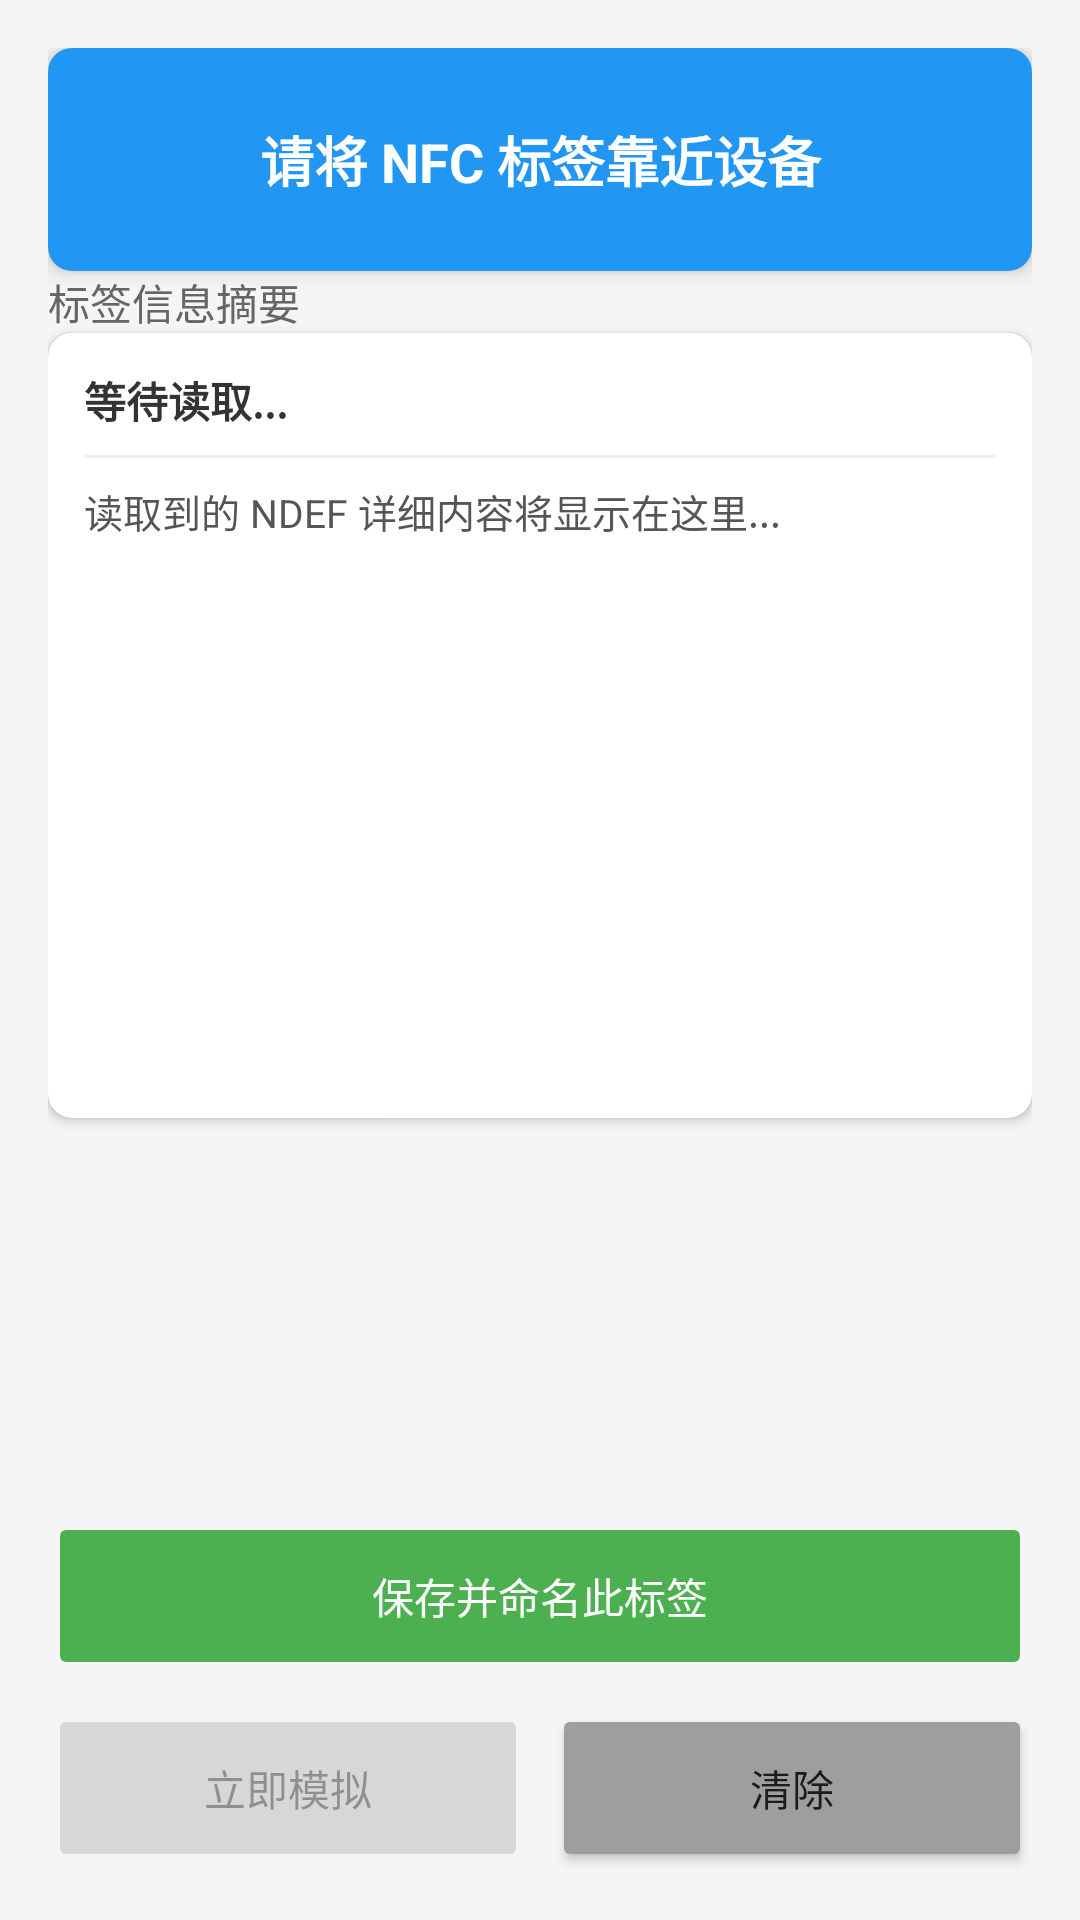

Android layout source for this screen:
<!-- AndroidManifest.xml: application theme Theme.HceNdefTag -->
<!-- res/layout/fragment_nfc_reader.xml -->
<?xml version="1.0" encoding="utf-8"?>
<androidx.constraintlayout.widget.ConstraintLayout 
    xmlns:android="http://schemas.android.com/apk/res/android"
    xmlns:app="http://schemas.android.com/apk/res-auto"
    android:layout_width="match_parent"
    android:layout_height="match_parent"
    android:padding="16dp"
    android:background="#F5F5F5">

    
    <androidx.cardview.widget.CardView
        android:id="@+id/card_status"
        android:layout_width="match_parent"
        android:layout_height="wrap_content"
        app:cardCornerRadius="8dp"
        app:cardElevation="4dp"
        app:layout_constraintTop_toTopOf="parent"
        app:layout_constraintStart_toStartOf="parent"
        app:layout_constraintEnd_toEndOf="parent"
        android:layout_marginBottom="16dp">

        <TextView
            android:id="@+id/status_text"
            android:layout_width="match_parent"
            android:layout_height="wrap_content"
            android:text="请将 NFC 标签靠近设备"
            android:textSize="18sp"
            android:textStyle="bold"
            android:gravity="center"
            android:padding="24dp"
            android:background="#2196F3"
            android:textColor="@android:color/white" />
    </androidx.cardview.widget.CardView>

    
    <TextView
        android:id="@+id/tv_title"
        android:layout_width="match_parent"
        android:layout_height="wrap_content"
        android:text="标签信息摘要"
        android:textSize="14sp"
        android:textColor="#666666"
        app:layout_constraintTop_toBottomOf="@id/card_status"
        app:layout_constraintStart_toStartOf="parent"
        app:layout_constraintEnd_toEndOf="parent"
        android:layout_marginBottom="8dp" />

    
    <androidx.cardview.widget.CardView
        android:id="@+id/card_info"
        android:layout_width="match_parent"
        android:layout_height="wrap_content"
        app:cardCornerRadius="8dp"
        app:cardElevation="2dp"
        app:layout_constraintTop_toBottomOf="@id/tv_title"
        app:layout_constraintStart_toStartOf="parent"
        app:layout_constraintEnd_toEndOf="parent"
        android:layout_marginBottom="16dp">

        <LinearLayout
            android:layout_width="match_parent"
            android:layout_height="wrap_content"
            android:orientation="vertical"
            android:padding="12dp">

            <TextView
                android:id="@+id/type_text"
                android:layout_width="match_parent"
                android:layout_height="wrap_content"
                android:text="等待读取..."
                android:textSize="14sp"
                android:textColor="#333333"
                android:textStyle="bold" />

            <View
                android:layout_width="match_parent"
                android:layout_height="1dp"
                android:background="#EEEEEE"
                android:layout_marginTop="8dp"
                android:layout_marginBottom="8dp" />

            <ScrollView
                android:layout_width="match_parent"
                android:layout_height="200dp">

                <TextView
                    android:id="@+id/content_text"
                    android:layout_width="match_parent"
                    android:layout_height="wrap_content"
                    android:text="读取到的 NDEF 详细内容将显示在这里..."
                    android:textSize="13sp"
                    android:textColor="#555555"
                    android:lineSpacingExtra="4dp" />
            </ScrollView>
        </LinearLayout>
    </androidx.cardview.widget.CardView>

    
    <LinearLayout
        android:id="@+id/ll_buttons"
        android:layout_width="match_parent"
        android:layout_height="wrap_content"
        android:orientation="vertical"
        app:layout_constraintBottom_toBottomOf="parent"
        app:layout_constraintStart_toStartOf="parent"
        app:layout_constraintEnd_toEndOf="parent">

        <Button
            android:id="@+id/btn_save"
            android:layout_width="match_parent"
            android:layout_height="56dp"
            android:text="保存并命名此标签"
            android:enabled="false"
            android:backgroundTint="#4CAF50"
            android:textColor="@android:color/white"
            android:layout_marginBottom="8dp" />

        <LinearLayout
            android:layout_width="match_parent"
            android:layout_height="wrap_content"
            android:orientation="horizontal">

            <Button
                android:id="@+id/btn_simulate"
                android:layout_width="0dp"
                android:layout_height="56dp"
                android:layout_weight="1"
                android:text="立即模拟"
                android:enabled="false"
                android:layout_marginEnd="4dp" />

            <Button
                android:id="@+id/btn_clear"
                android:layout_width="0dp"
                android:layout_height="56dp"
                android:layout_weight="1"
                android:text="清除"
                android:backgroundTint="#9E9E9E"
                android:layout_marginStart="4dp" />
        </LinearLayout>
    </LinearLayout>

</androidx.constraintlayout.widget.ConstraintLayout>
<!-- resources referenced by this layout -->
<resources>
  <style name="Theme.HceNdefTag" parent="Base.Theme.HceNdefTag" />
  <style name="Base.Theme.HceNdefTag" parent="Theme.Material3.DayNight.NoActionBar">
          
          
      </style>
</resources>
